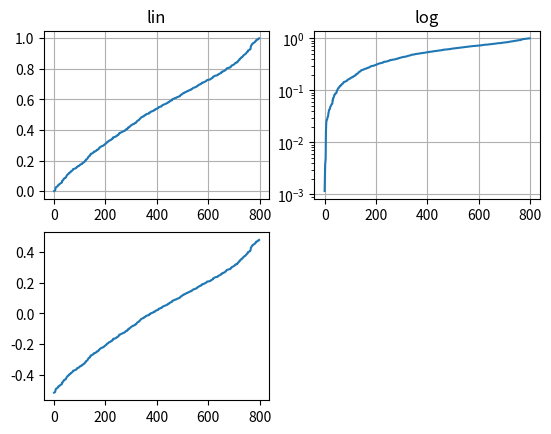

Here is the Python script that generated this plot: (Note: this script raises an exception after producing the figure.)
import matplotlib.pyplot as plt
import numpy as np
from matplotlib.ticker import NullFormatter

#plt.plot([1,2,3,4], [1,4,9,16])
#plt.axis([0,5,0,20])
"""a=np.arange(9).reshape((3,3)) #macierz 3x3
print(a)
b=np.arange(12).reshape((3,4)) #(wierszy,kolumn)
print(b)"""

t=np.arange(0.,5.,0.1) #np.arange(poczatek, koniec, krok)
"""print(t)
plt.plot(t, t**2, 'r--', linewidth=3.0) #t, t**3, 'g^', kropki -'bo', k-kreska
line,=plt.plot([1,2,3], [1,4,9])
line.set_antialiased(False) """

"""lines=plt.plot([1,2,3],[1,4,9])
plt.setp(lines, linewidth=3.0, color='r')
plt.setp(lines)""" #wyrzuca parametry linii

#grupa wykresów (dwa okna - kolejny figure):
"""def f(t):
	return np.exp(-t) * np.cos(2*np.pi*t)
t1=np.arange(0.,5.,0.1)
plt.figure(1)
plt.subplot(211)
plt.plot(t, f(t), 'r--')
plt.title('pierwszy')
plt.subplot(212)
plt.plot(t1,f(t1), 'k')"""

#losowe zabawy, histogram
"""np.random.seed(2000)
mu, sigma=100, 15
x=mu+sigma*np.random.randn(10000)
n, bins, patches = plt.hist(x, 50, normed=1, facecolor='r', alpha=0.8)
plt.text(90, .025, r'$\mu=100,\ \sigma=15$')
#(90, .025) - pozycja początku tekstu na wykresie (x,y)"""

#wstawianie tekstu na wykres
"""s=np.cos(2*np.pi*t)
line,=plt.plot(t,s,lw=2)
plt.annotate('maksimum', xy=(2,1), xytext=(3,1.5), arrowprops=dict(facecolor='green', shrink=0.05),)"""
#plt.ylim=(-2,2)

#zabawa z nieliniowymi wykresami
#zmieniamy skalę osi:
#plt.xscale('log') lub plt.yscale('linear')
#from matplotlib.ticker import NullFormatter
np.random.seed(19864)
y=np.random.normal(loc=0.5, scale=0.4, size=1000)
#print(y)
y=y[(y>0)&(y<1)]
#print(y)
y.sort()
#print(y)
x=np.arange(len(y)) #[0, 1, 2, ...]
plt.figure(1)
plt.subplot(221)
plt.plot(x,y)
plt.yscale('linear')
plt.title('lin')
plt.grid('True')
plt.subplot(222)
plt.plot(x,y)
plt.yscale('log')
plt.title('log')
plt.grid('True')
plt.subplot(223)
plt.plot(x,y-y.mean())
#symetr
plt.yscale('symlog', linthreshy=0.01)
plt.title('symlog')
plt.grid(True)
plt.show()


plt.title("tytuł")
plt.xlabel("Oś OX")
plt.ylabel("Oś OY")
plt.show()
